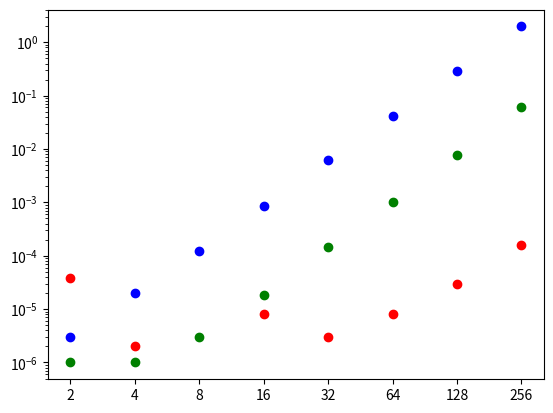

The matplotlib source for this figure:
import matplotlib.pyplot as plt

example_input = """
            2      3.8e-05        1e-06        3e-06    
            4        2e-06        1e-06        2e-05      
            8            0        3e-06     0.000121      
           16        8e-06      1.8e-05     0.000855     
           32        3e-06     0.000145     0.006133     
           64        8e-06     0.001004     0.041283      
          128      2.9e-05     0.007761      0.28759      
          256      0.00016     0.062289       1.9759   
"""

# this function receives a list of points and plots them
def plot_points(points):
    n = [p[0] for p in points]
    standard = [p[1] for p in points]
    strassen = [p[2] for p in points]
    faster = [p[3] for p in points]

    plt.plot(n, standard, 'ro')
    plt.plot(n, strassen, 'go')
    plt.plot(n, faster, 'bo')
    plt.yscale('log')
    plt.show()


if __name__ == '__main__':
    # parse the input
    points = []
    for line in example_input.splitlines():
        if line.strip():
            n, dgemm, standard, strassen = line.split()
            points.append((n, float(dgemm), float(standard), float(strassen)))

    plot_points(points)
